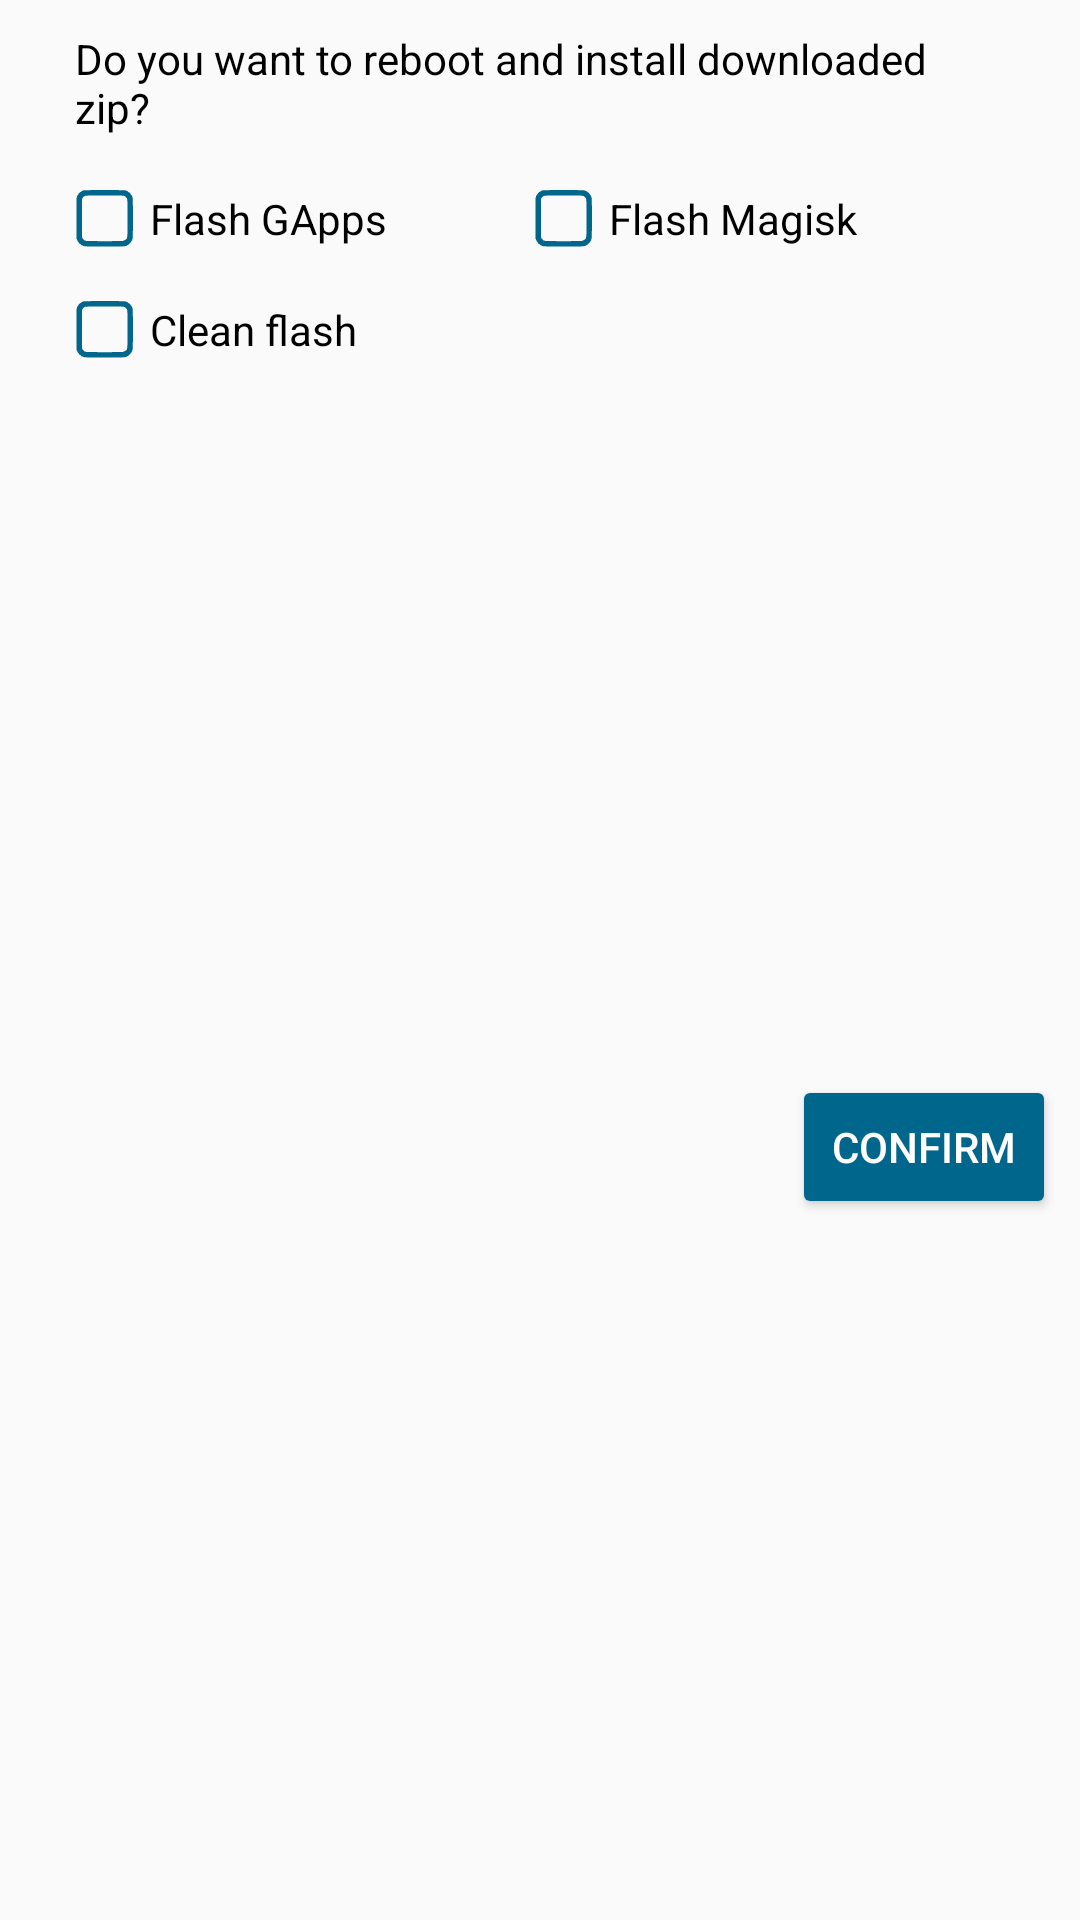

This screen was rendered from an Android layout file. Write that file and the resources it references.
<!-- AndroidManifest.xml: application theme Theme.Main -->
<!-- res/layout/dialog_flash.xml -->
<?xml version="1.0" encoding="utf-8"?>
<android.support.constraint.ConstraintLayout xmlns:android="http://schemas.android.com/apk/res/android"
    xmlns:app="http://schemas.android.com/apk/res-auto"
    xmlns:tools="http://schemas.android.com/tools"
    android:layout_width="match_parent"
    android:layout_height="wrap_content">


    <TextView
        android:id="@+id/flash_message"
        android:layout_width="match_parent"
        android:layout_height="wrap_content"
        android:layout_marginEnd="25dp"
        android:layout_marginStart="25dp"
        android:layout_marginTop="5dp"
        android:paddingBottom="5dp"
        android:paddingTop="5dp"
        android:text="@string/flash_message"
        app:layout_constraintEnd_toEndOf="parent"
        app:layout_constraintStart_toStartOf="parent"
        app:layout_constraintTop_toTopOf="parent" />

    <LinearLayout
        android:id="@+id/linearLayout_2"
        android:layout_width="match_parent"
        android:layout_height="wrap_content"
        android:layout_marginEnd="25dp"
        android:layout_marginStart="25dp"
        android:layout_marginTop="8dp"
        android:orientation="horizontal"
        app:layout_constraintEnd_toEndOf="parent"
        app:layout_constraintStart_toStartOf="parent"
        app:layout_constraintTop_toBottomOf="@+id/flash_message">

        <CheckBox
            android:id="@+id/cb_flash_gapps"
            android:layout_width="wrap_content"
            android:layout_height="wrap_content"
            android:layout_weight="1"
            android:button="@drawable/checkbox_selector"
            android:checked="false"
            android:padding="5dp"
            android:text="@string/flash_gapps" />

        <CheckBox
            android:id="@+id/cb_magisk"
            android:layout_width="wrap_content"
            android:layout_height="wrap_content"
            android:layout_weight="1"
            android:button="@drawable/checkbox_selector"
            android:checked="false"
            android:padding="5dp"
            android:text="@string/flash_magisk" />

    </LinearLayout>

    <LinearLayout
        android:id="@+id/linearLayout_1"
        android:layout_width="match_parent"
        android:layout_height="wrap_content"
        android:layout_marginEnd="25dp"
        android:layout_marginStart="25dp"
        android:layout_marginTop="8dp"
        android:orientation="horizontal"
        app:layout_constraintEnd_toEndOf="parent"
        app:layout_constraintStart_toStartOf="parent"
        app:layout_constraintTop_toBottomOf="@+id/linearLayout_2">

        <CheckBox
            android:id="@+id/cb_flash_clean"
            android:layout_width="0dp"
            android:layout_height="wrap_content"
            android:layout_weight="1"
            android:button="@drawable/checkbox_selector"
            android:checked="false"
            android:padding="5dp"
            android:text="@string/flash_clean" />
    </LinearLayout>

    <Button
        android:id="@+id/btn_startFlash"
        android:layout_width="wrap_content"
        android:layout_height="wrap_content"
        android:layout_alignParentEnd="true"
        android:layout_marginBottom="8dp"
        android:layout_marginEnd="8dp"
        android:layout_marginTop="8dp"
        android:layout_weight="1"
        android:text="@string/confirm"
        android:backgroundTint="?android:attr/colorAccent"
        android:textColor="@android:color/white"
        app:layout_constraintBottom_toBottomOf="parent"
        app:layout_constraintEnd_toEndOf="parent"
        app:layout_constraintTop_toBottomOf="@+id/linearLayout_1" />

</android.support.constraint.ConstraintLayout>
<!-- resources referenced by this layout -->
<resources>
  <!-- drawable checkbox_selector (drawable) -->
  <?xml version="1.0" encoding="utf-8"?>
  <selector xmlns:android="http://schemas.android.com/apk/res/android">
      <item android:state_enabled="false" android:drawable="@drawable/checkbox_disabled" />
      <item android:state_checked="true" android:drawable="@drawable/checkbox_checked" />
      <item android:state_checked="false" android:drawable="@drawable/checkbox_unchecked" />
  </selector>
  <string name="confirm">Confirm</string>
  <string name="flash_clean">Clean flash</string>
  <string name="flash_gapps">Flash GApps</string>
  <string name="flash_magisk">Flash Magisk</string>
  <string name="flash_message">Do you want to reboot and install downloaded zip?</string>
  <style name="Theme.Main" parent="@style/Theme.AppCompat.Light.DarkActionBar">
          <item name="android:windowDisablePreview">true</item>
          <item name="android:actionOverflowButtonStyle">@style/Theme.Main.OverFlow</item>
          <item name="actionOverflowButtonStyle">@style/Theme.Main.OverFlow</item>
      </style>
  <!-- drawable checkbox_disabled: vector/xml drawable (drawable, 3342 chars, omitted) -->
  <!-- drawable checkbox_checked: vector/xml drawable (drawable, 9060 chars, omitted) -->
  <!-- drawable checkbox_unchecked: vector/xml drawable (drawable, 3368 chars, omitted) -->
  <style name="Theme.Main.OverFlow" parent="@style/Widget.AppCompat.ActionButton.Overflow">
          <item name="android:tint">?android:attr/colorAccent</item>
      </style>
</resources>
